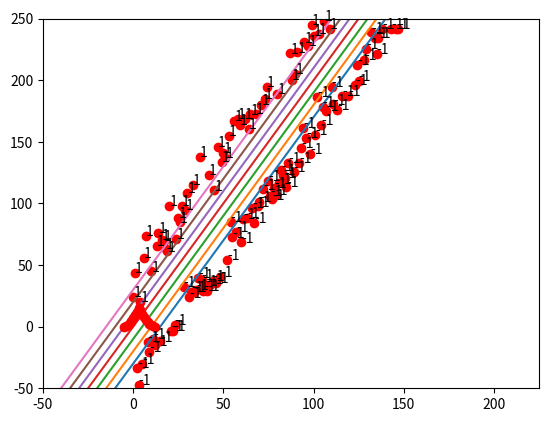

This chart was generated by the following Python code:
import random
from random import sample
import matplotlib.pyplot as plt


import random
from random import sample
import matplotlib.pyplot as plt

def point_margin(x1,x2,w,b):#计算间隔margin
    margin = (w*x1-x2+b)*(w*x1-x2+b)/(w*w+1)
    return margin

def loss_function(real_data_x1,raw_data_x2,tag_y,w,b):#设置损失函数，这里用的是平方损失函数
    judge = raw_data_x2 -(w*real_data_x1 + b)
    if tag_y * judge > 0:
        loss = 0
    else:
        loss = (tag_y * judge) * (tag_y * judge)
    return loss

w = 2
pointnum = 1000
x1_real_data = []
x2_real_data = []
x2_raw_data = []
y_data = []
for i in range(0,pointnum):   #制作真值数据，用的是x2 = w*x1
    x1_real_data.append(i)
    x2_real_data.append(w * i)

for i in range(0,pointnum):   #增加噪声
    rawdata = x2_real_data[i] + random.gauss(0,10) + sample([40.0, -40.0], 1)[0] #增加了高斯噪声以及一个偏移量，用于支持向量机挑选最佳分类超平面
    x2_raw_data.append(rawdata)
    if rawdata > i+i: #制作标签
        y_data.append(1)
    else:
        y_data.append(-1)

# for i in range(0,100):
#     print(x1_real_data[i],x2_raw_data[i],y_data[i])

# losssum = 0
# for j in range(0,100):
#     losssum = losssum + loss_function(x1_real_data[j],y_data[j],w,1)
#     print(losssum)
bmin = -30
bmax = 31

good_b = []
for i in range(bmin,bmax):
    print('b = ',i)
    losssum = 0
    for j in range(0,pointnum):
        losssum = losssum + loss_function(x1_real_data[j],x2_raw_data[j],y_data[j],w,i)
    if losssum ==0:
        good_b.append(i)  #记录损失函数为0的b值
    print('loss = ',losssum)

print(good_b)

plt.xlim(xmax=225,xmin=-50)
plt.ylim(ymax=250,ymin=-50)
plt.plot(x1_real_data,x2_raw_data,'ro')
for i in range(0,pointnum):
    plt.annotate(y_data[i], xy = (x1_real_data[i], x2_raw_data[i]), xytext = (x1_real_data[i]+0.1, x2_raw_data[i]+0.1)) # 将标签显示在散点上



for i in range(bmin,bmax,10):
    x1 = [-100,250]
    x2 = [x1[0] + x1[0] + i,x1[1] + x1[1] + i]
    plt.plot(x1,x2)   #显示一些辅助线便于看出SVM的意义
plt.show()

min_margin = [] #记录每一个b值对应的最小距离
for i in range(0,len(good_b)):
    margin = 1000
    b = good_b[i]
    for j in range(0,pointnum):
        this_margin = point_margin(x1_real_data[j],x2_raw_data[j],w,b)
        if this_margin < margin:
            margin = this_margin
    min_margin.append(margin)

print(min_margin)

plt.plot(good_b,min_margin,'ro') #画出b值与最小距离对应的散点图
plt.show()
